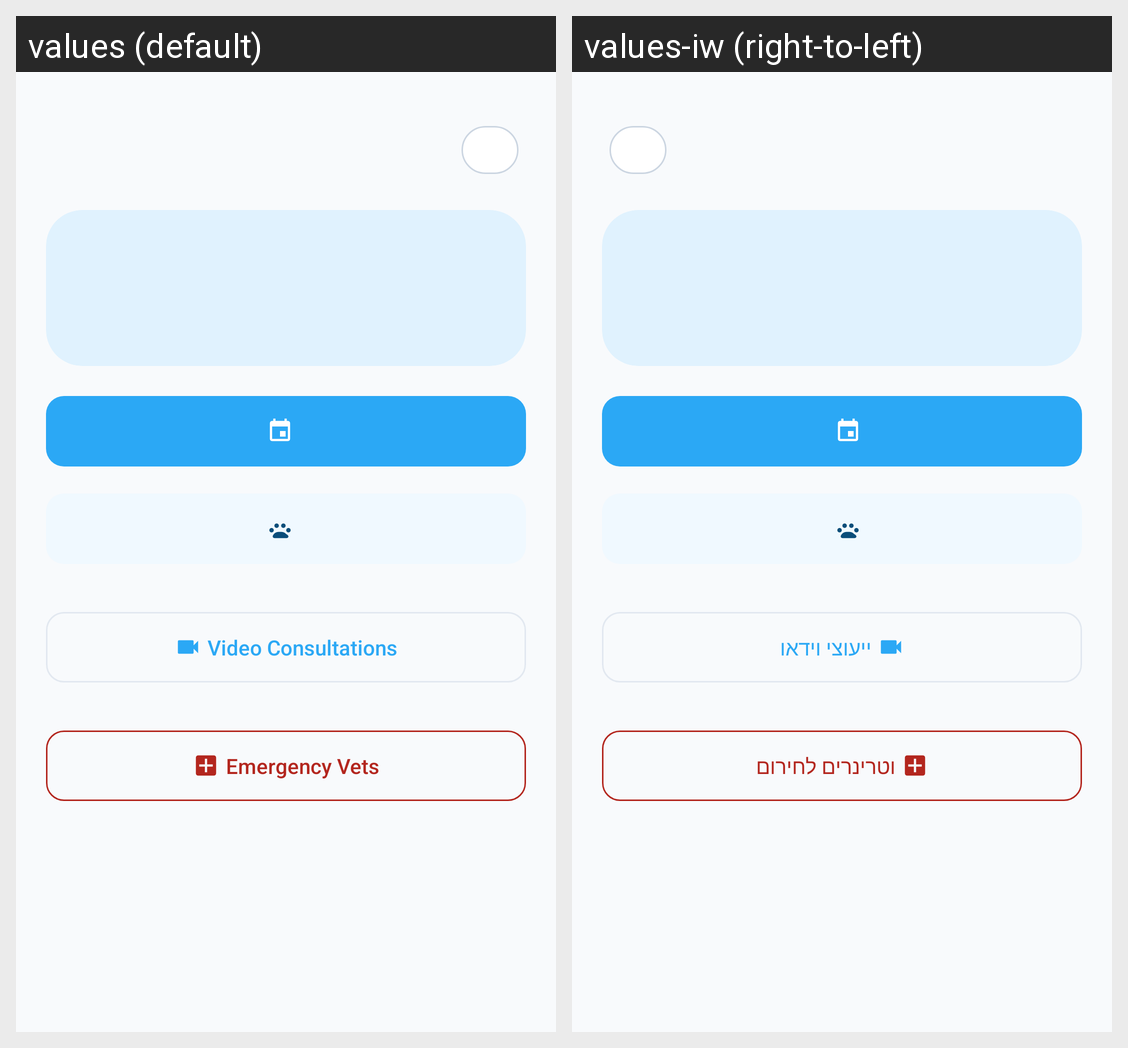

Translations of the strings shown on this Android screen, per locale in the grid:
Android screen res/layout/fragment_home.xml rendered under 2 locales, left to right: values (default), values-iw (right-to-left). Device: Nexus 5 (rendered at 1080×1920; each locale shown at half size, 540×960, under a caption strip naming it); theme Theme.VET4PET.
Strings drawn on this screen, with the default value and each locale's value (text and hints the layout hard-codes, and strings that could not be matched under every locale, appear in the picture but are not listed):

home_action_consultations
  values: Video Consultations
  values-iw: ייעוצי וידאו

home_action_emergency
  values: Emergency Vets
  values-iw: וטרינרים לחירום
